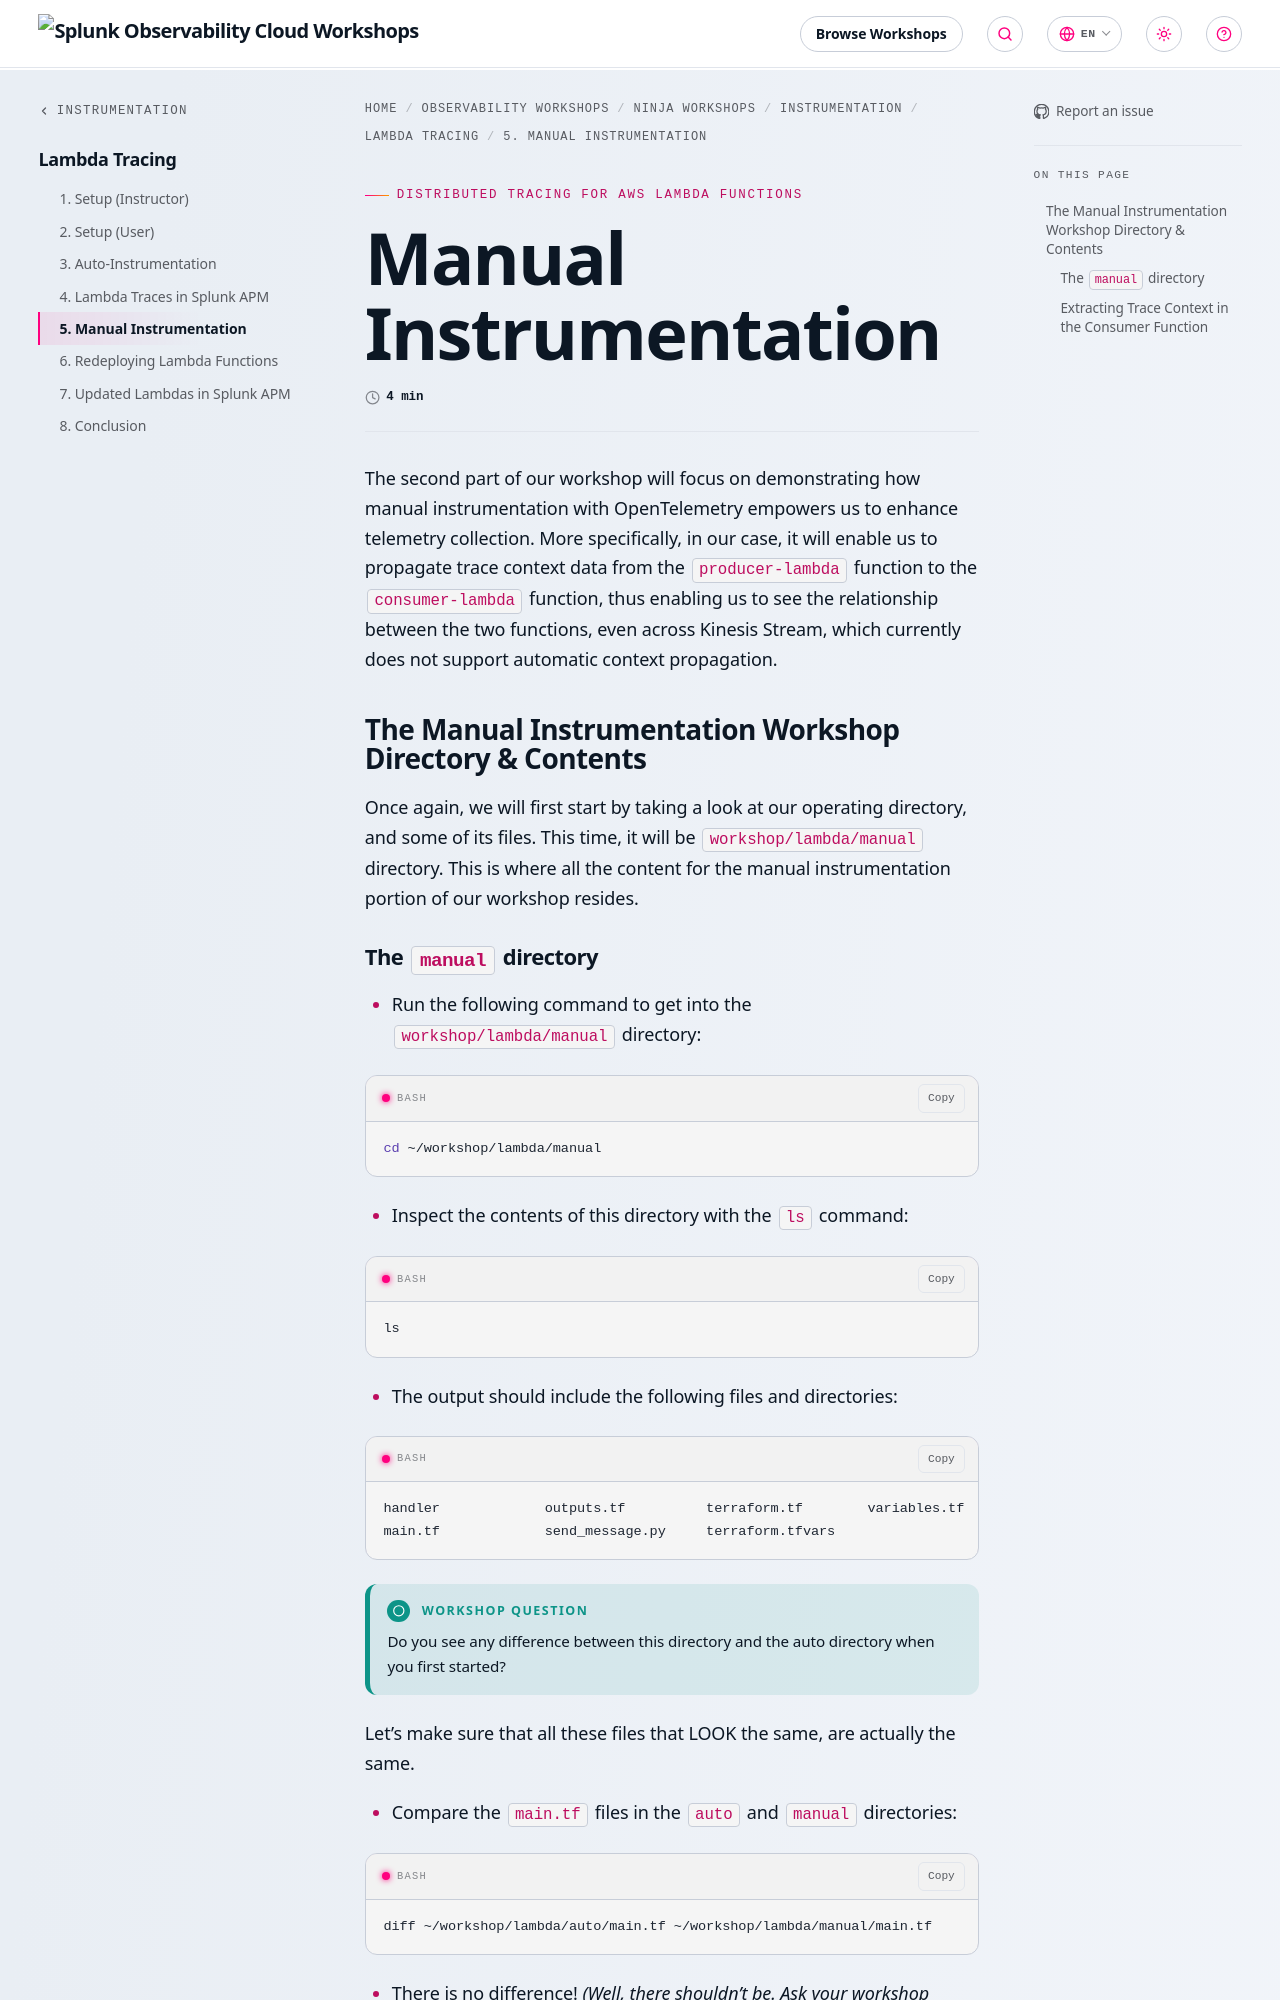

repository: splunk/observability-workshop · page: en/ninja-workshops/instrumentation/2-lambda-kinesis/5-manual-instrumentation/index.html · generator: mkdocs

---
title: Manual Instrumentation
linkTitle: 5. Manual Instrumentation
weight: 5
---

The second part of our workshop will focus on demonstrating how manual instrumentation with OpenTelemetry empowers us to enhance telemetry collection. More specifically, in our case, it will enable us to propagate trace context data from the `producer-lambda` function to the `consumer-lambda` function, thus enabling us to see the relationship between the two functions, even across Kinesis Stream, which currently does not support automatic context propagation.

### The Manual Instrumentation Workshop Directory & Contents

Once again, we will first start by taking a look at our operating directory, and some of its files. This time, it will be `workshop/lambda/manual` directory. This is where all the content for the manual instrumentation portion of our workshop resides.
